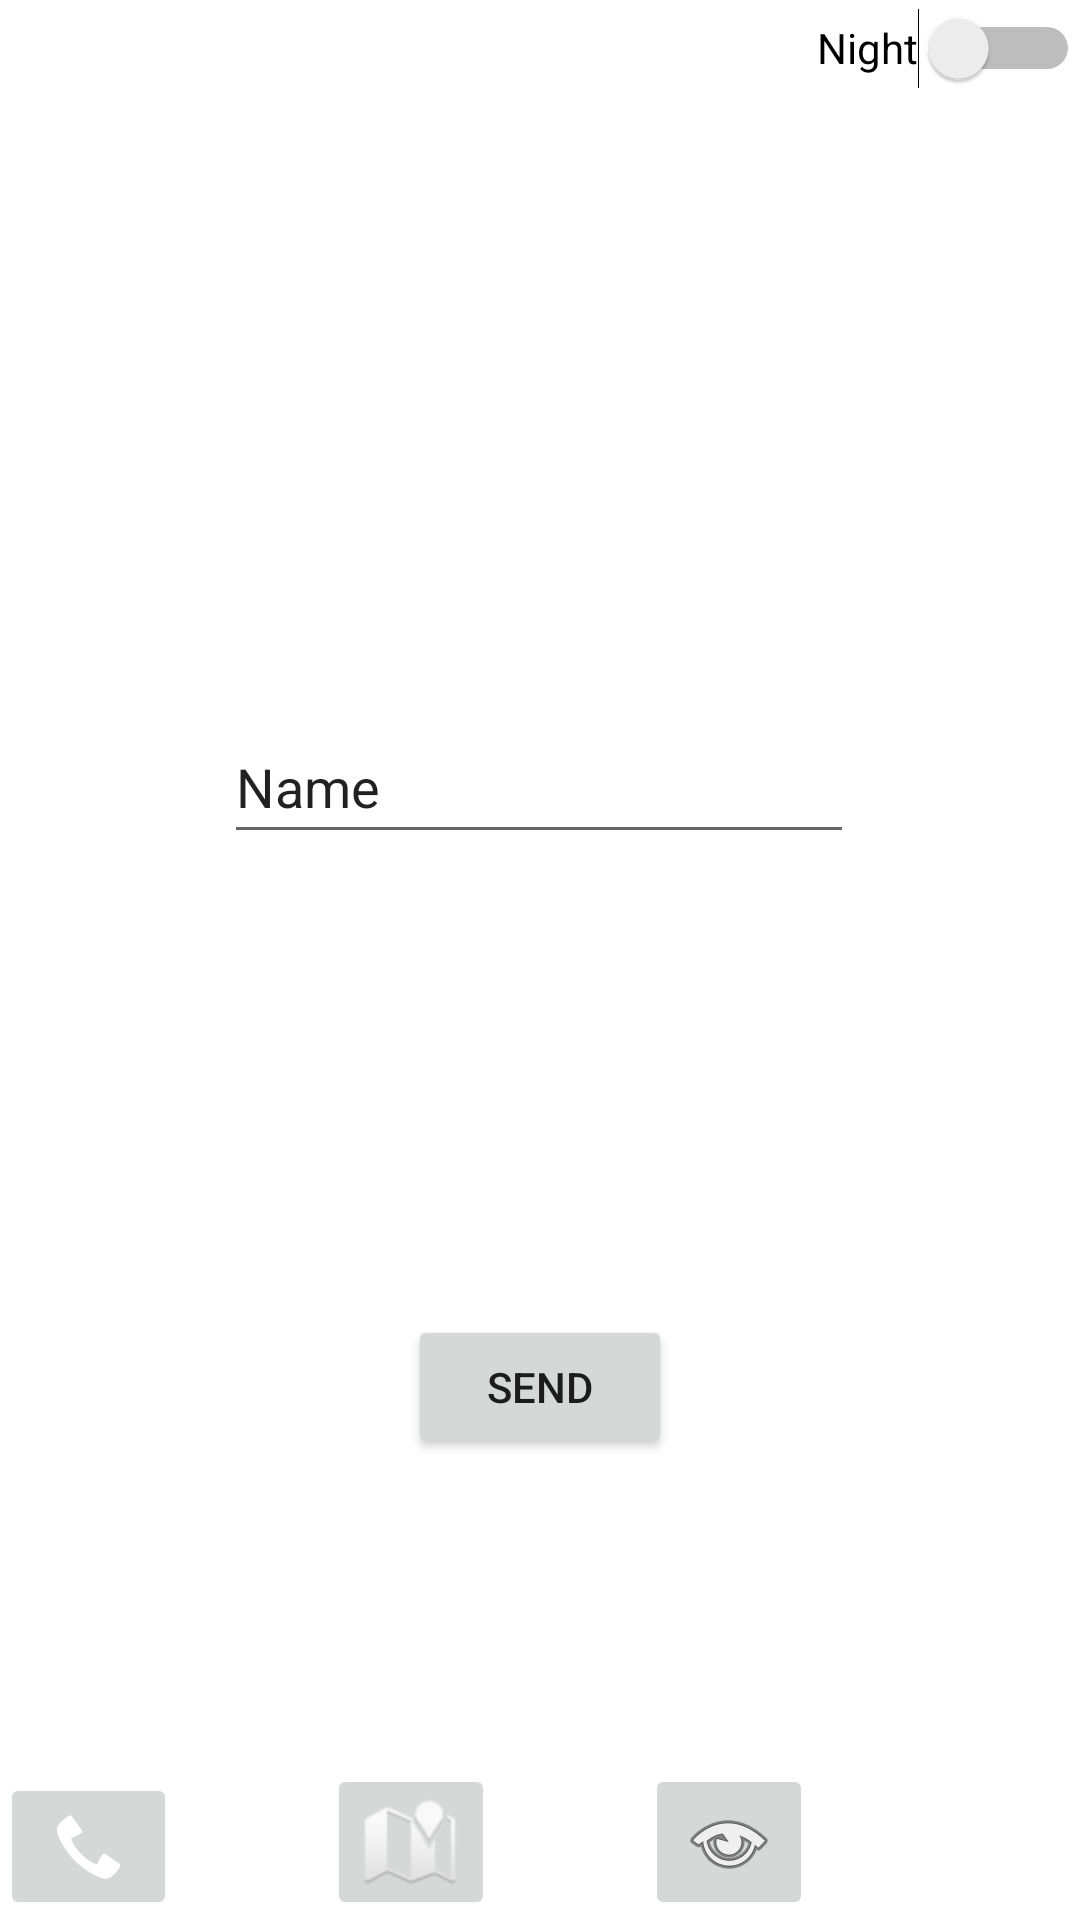

This screen was rendered from an Android layout file. Write that file and the resources it references.
<!-- AndroidManifest.xml: application theme Theme.MessageSerato -->
<!-- res/layout/activity_main.xml -->
<?xml version="1.0" encoding="utf-8"?>
<androidx.constraintlayout.widget.ConstraintLayout xmlns:android="http://schemas.android.com/apk/res/android"
    xmlns:app="http://schemas.android.com/apk/res-auto"
    xmlns:tools="http://schemas.android.com/tools"
    android:id="@+id/clMain"
    android:layout_width="match_parent"
    android:layout_height="match_parent"
    tools:context=".MainActivity">

    <EditText
        android:id="@+id/etMessage"
        android:layout_width="wrap_content"
        android:layout_height="wrap_content"
        android:ems="10"
        android:inputType="textPersonName"
        android:minHeight="48dp"
        android:text="Name"
        app:layout_constraintBottom_toBottomOf="parent"
        app:layout_constraintEnd_toEndOf="parent"
        app:layout_constraintHorizontal_bias="0.497"
        app:layout_constraintStart_toStartOf="parent"
        app:layout_constraintTop_toTopOf="parent"
        app:layout_constraintVertical_bias="0.4" />

    <Button
        android:id="@+id/btnSend"
        android:layout_width="wrap_content"
        android:layout_height="wrap_content"
        android:text="Send"
        app:layout_constraintBottom_toBottomOf="parent"
        app:layout_constraintEnd_toEndOf="parent"
        app:layout_constraintStart_toStartOf="parent"
        app:layout_constraintTop_toBottomOf="@+id/etMessage" />

    <ImageButton
        android:id="@+id/btnCall"
        android:layout_width="59dp"
        android:layout_height="49dp"
        android:contentDescription="Call"
        app:layout_constraintBottom_toBottomOf="parent"
        app:layout_constraintStart_toStartOf="parent"
        app:srcCompat="@android:drawable/stat_sys_phone_call" />

    <ImageButton
        android:id="@+id/btnMap"
        android:layout_width="wrap_content"
        android:layout_height="wrap_content"
        android:layout_marginStart="50dp"
        android:contentDescription="Map"
        app:layout_constraintBottom_toBottomOf="parent"
        app:layout_constraintStart_toEndOf="@+id/btnCall"
        app:srcCompat="@android:drawable/ic_dialog_map" />

    <ImageButton
        android:id="@+id/btnWeb"
        android:layout_width="wrap_content"
        android:layout_height="wrap_content"
        android:layout_marginStart="50dp"
        android:contentDescription="Webpage"
        app:layout_constraintBottom_toBottomOf="parent"
        app:layout_constraintStart_toEndOf="@+id/btnMap"
        app:srcCompat="@android:drawable/ic_menu_view" />

    <Switch
        android:id="@+id/swNight"
        android:layout_width="wrap_content"
        android:layout_height="wrap_content"
        android:minHeight="32dp"
        android:text="Night"
        app:layout_constraintEnd_toEndOf="parent"
        app:layout_constraintTop_toTopOf="parent" />
</androidx.constraintlayout.widget.ConstraintLayout>
<!-- resources referenced by this layout -->
<resources>
  <style name="Theme.MessageSerato" parent="Theme.MaterialComponents.DayNight.DarkActionBar">
          
          <item name="colorPrimary">@color/purple_500</item>
          <item name="colorPrimaryVariant">@color/purple_700</item>
          <item name="colorOnPrimary">@color/white</item>
          
          <item name="colorSecondary">@color/teal_200</item>
          <item name="colorSecondaryVariant">@color/teal_700</item>
          <item name="colorOnSecondary">@color/black</item>
          
          <item name="android:statusBarColor" tools:targetApi="l">?attr/colorPrimaryVariant</item>
          
      </style>
  <!-- not gathered from this repository: default colours our renderer supplied (Android Studio template values) -->
  <color name="purple_500">#FF6200EE</color>
  <color name="purple_700">#FF3700B3</color>
  <color name="teal_200">#FF03DAC5</color>
  <color name="teal_700">#FF018786</color>
  <color name="black">#FF000000</color>
  <color name="white">#FFFFFFFF</color>
</resources>
